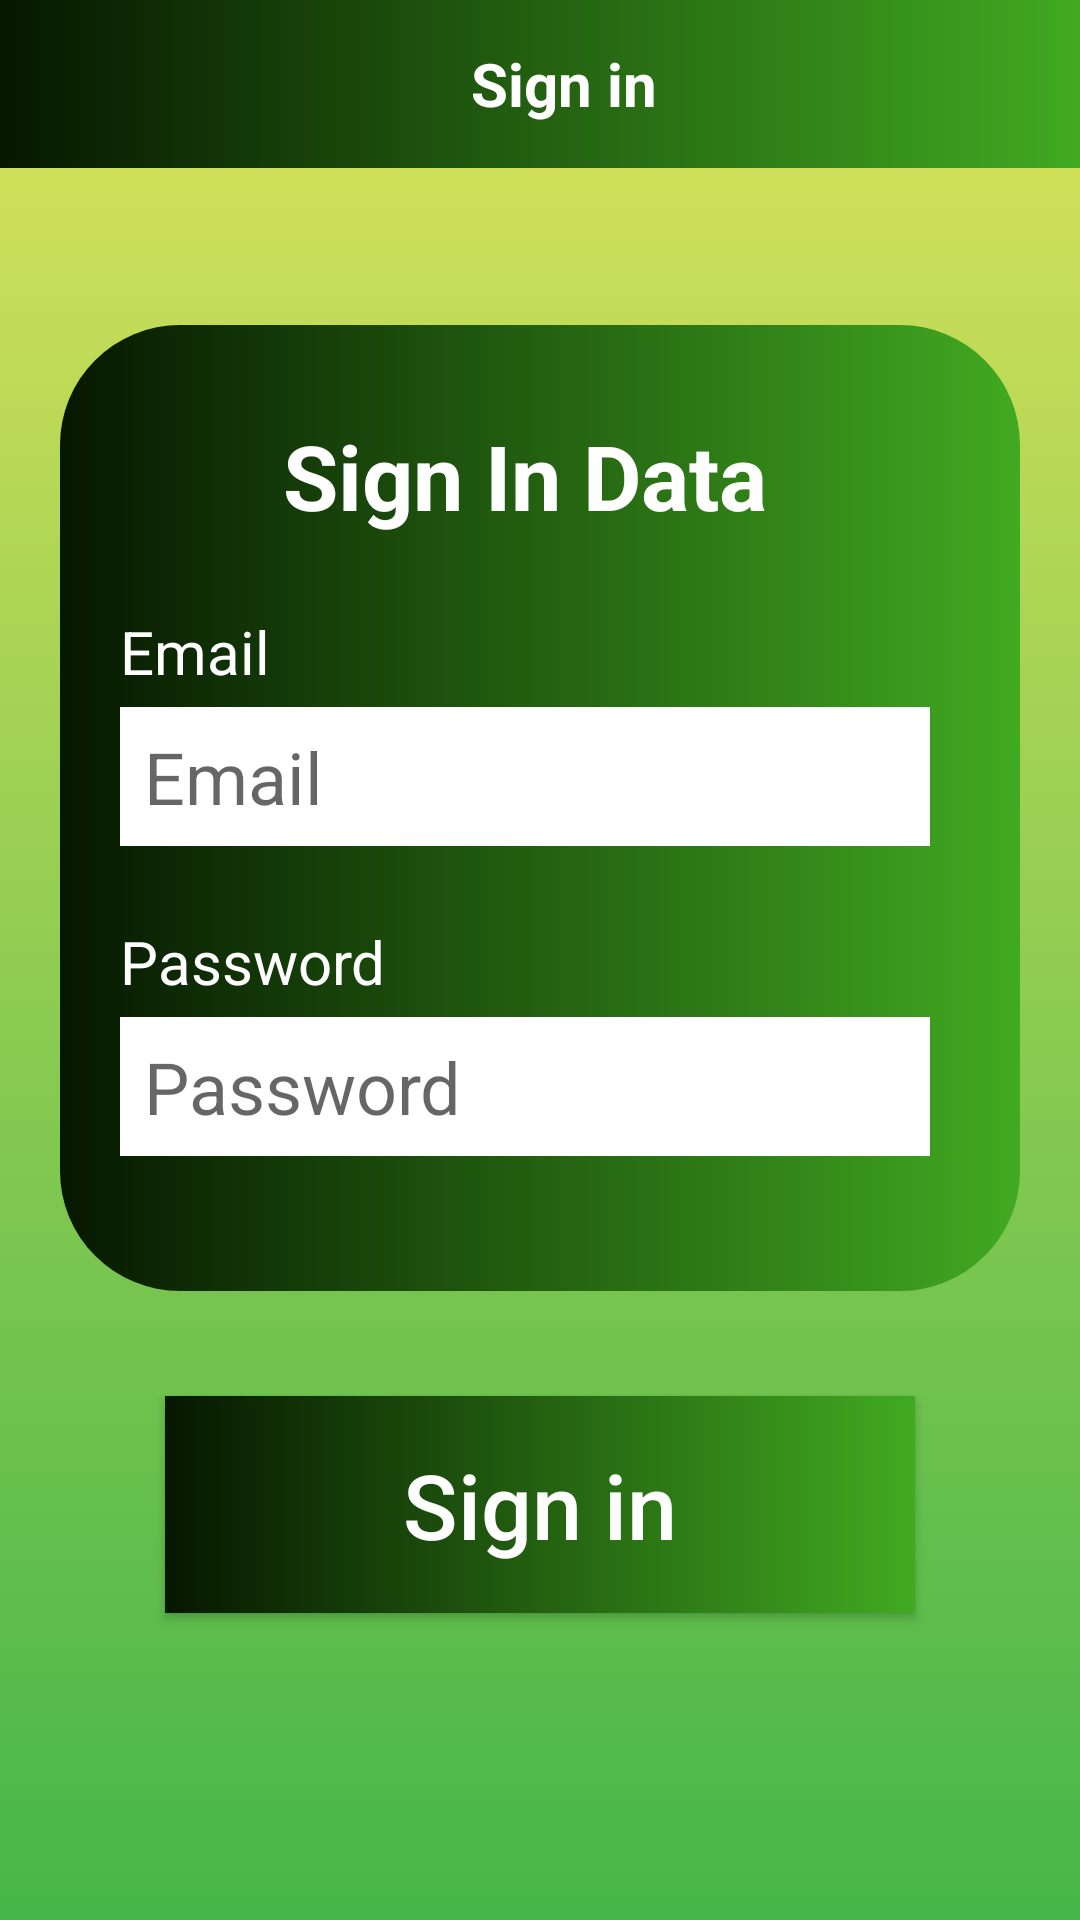

Write the Android layout XML for this screen, with the resource values it uses.
<!-- AndroidManifest.xml: application theme AppTheme -->
<!-- res/layout/health_helper_sign_in_page.xml -->
<?xml version="1.0" encoding="utf-8"?>
<androidx.constraintlayout.widget.ConstraintLayout
    xmlns:tools="http://schemas.android.com/tools"
    xmlns:android="http://schemas.android.com/apk/res/android"
    xmlns:app="http://schemas.android.com/apk/res-auto"
    android:id="@+id/sign_in_page_constraint_layout"
    android:layout_width="match_parent"
    android:layout_height="match_parent"
    android:background="@drawable/tween_gradient_animation"
    tools:context=".HealthHelperSignInPage">

    <Toolbar
        android:id="@+id/register_app_bar"
        android:layout_width="match_parent"
        android:layout_height="wrap_content"
        android:background="@drawable/button_gradient"
        app:layout_constraintEnd_toEndOf="parent"
        app:layout_constraintStart_toStartOf="parent"
        app:layout_constraintTop_toTopOf="parent">

        <RelativeLayout
            android:layout_width="match_parent"
            android:layout_height="match_parent">

            <ImageButton
                android:id="@+id/top_app_bar_back"
                android:layout_width="wrap_content"
                android:layout_height="wrap_content"
                android:layout_alignParentStart="true"
                android:background="@color/transparent"
                android:contentDescription="@string/app_bar_back_button"
                android:src="@drawable/ic_chevron_left_white_36dp" />

            <TextView
                android:id="@+id/top_app_bar_text"
                android:layout_width="wrap_content"
                android:layout_height="wrap_content"
                android:layout_centerHorizontal="true"
                android:layout_centerVertical="true"
                android:layout_marginStart="16dp"
                android:text="@string/sign_in"
                android:textColor="@android:color/white"
                android:textSize="20sp"
                android:textStyle="bold" />

        </RelativeLayout>
    </Toolbar>

    <LinearLayout
        android:id="@+id/form_layout"
        android:layout_width="match_parent"
        android:layout_height="wrap_content"
        android:layout_marginStart="20dp"
        android:layout_marginEnd="20dp"
        android:layout_marginBottom="19dp"
        android:background="@drawable/round_edged_gradient"
        android:orientation="vertical"
        android:paddingStart="20dp"
        android:paddingTop="30dp"
        android:paddingEnd="30dp"
        android:paddingBottom="45dp"
        app:layout_constraintBottom_toTopOf="@+id/form_sign_in_button"
        app:layout_constraintEnd_toEndOf="parent"
        app:layout_constraintStart_toStartOf="parent"
        app:layout_constraintTop_toTopOf="parent"
        app:layout_constraintVertical_bias="0.87">

        <TextView
            android:id="@+id/sign_in_form_data"
            android:layout_width="wrap_content"
            android:layout_height="wrap_content"
            android:layout_gravity="center_horizontal"
            android:text="@string/sign_in_data"
            android:textColor="@android:color/white"
            android:textSize="30sp"
            android:textStyle="bold"/>

        <TextView
            android:id="@+id/sign_in_email"
            android:layout_width="wrap_content"
            android:layout_height="wrap_content"
            android:layout_gravity="start"
            android:paddingTop="25dp"
            android:paddingBottom="5dp"
            android:text="@string/email"
            android:textColor="@android:color/white"
            android:textSize="20sp" />

        <EditText
            android:id="@+id/sign_in_email_input_box"
            android:layout_width="match_parent"
            android:layout_height="wrap_content"
            android:autofillHints="@string/email"
            android:background="@color/white"
            android:hint="@string/email"
            android:inputType="textEmailAddress"
            android:paddingStart="8dp"
            android:paddingTop="7dp"
            android:paddingEnd="8dp"
            android:paddingBottom="7dp"
            android:textSize="24sp" />

        <TextView
            android:id="@+id/sign_in_password"
            android:layout_width="wrap_content"
            android:layout_height="wrap_content"
            android:layout_gravity="start"
            android:paddingTop="25dp"
            android:paddingBottom="5dp"
            android:text="@string/password"
            android:textColor="@android:color/white"
            android:textSize="20sp" />

        <EditText
            android:id="@+id/sign_in_password_input_box"
            android:layout_width="match_parent"
            android:layout_height="wrap_content"
            android:autofillHints="@string/password"
            android:background="@color/white"
            android:hint="@string/password"
            android:inputType="textPassword"
            android:paddingStart="8dp"
            android:paddingTop="7dp"
            android:paddingEnd="8dp"
            android:paddingBottom="7dp"
            android:textSize="24sp" />

    </LinearLayout>

    <Button
        android:id="@+id/form_sign_in_button"
        android:layout_width="250dp"
        android:layout_height="wrap_content"
        android:background="@drawable/button_gradient"
        android:paddingLeft="10dp"
        android:paddingTop="16dp"
        android:paddingRight="10dp"
        android:paddingBottom="16dp"
        android:text="@string/sign_in"
        android:textAllCaps="false"
        android:textColor="@color/white"
        android:textSize="30sp"
        app:layout_constraintBottom_toBottomOf="parent"
        app:layout_constraintEnd_toEndOf="parent"
        app:layout_constraintStart_toStartOf="parent"
        app:layout_constraintTop_toTopOf="parent"
        app:layout_constraintVertical_bias="0.82" />

</androidx.constraintlayout.widget.ConstraintLayout>
<!-- resources referenced by this layout -->
<resources>
  <color name="transparent">#00FFFFFF</color>
  <color name="white">#FFFFFF</color>
  <!-- drawable button_gradient (drawable) -->
  <?xml version="1.0" encoding="utf-8"?>
  <shape xmlns:android="http://schemas.android.com/apk/res/android">
  
      <gradient
          android:startColor="@color/staticGradientBlack"
          android:endColor="@color/staticGradientGreen"
          android:angle="0"/>
  
  </shape>
  <!-- drawable round_edged_gradient (drawable) -->
  <?xml version="1.0" encoding="utf-8"?>
  <shape xmlns:android="http://schemas.android.com/apk/res/android"
      android:shape="rectangle">
  
      <corners android:radius="40dp"/>
  
      <gradient
          android:startColor="@color/staticGradientBlack"
          android:endColor="@color/staticGradientGreen"
          android:angle="0"/>
  
  </shape>
  <!-- drawable tween_gradient_animation (drawable) -->
  <?xml version="1.0" encoding="utf-8"?>
  <animation-list xmlns:android="http://schemas.android.com/apk/res/android">
  
      <item
          android:duration="5000"
          android:drawable="@drawable/tween_gradient_start"/>
  
      <item
          android:duration="5000"
          android:drawable="@drawable/tween_gradient_end"/>
  
  </animation-list>
  <string name="app_bar_back_button">App bar back button.</string>
  <string name="email">Email</string>
  <string name="password">Password</string>
  <string name="sign_in">Sign in</string>
  <string name="sign_in_data">Sign In Data</string>
  <style name="AppTheme" parent="Theme.AppCompat.Light.NoActionBar">
          
          <item name="colorPrimary">@color/tweenDarkGreen</item>
          <item name="colorPrimaryDark">@color/staticGradientBlack</item>
          <item name="colorAccent">@color/staticGradientGreen</item>
      </style>
  <color name="staticGradientBlack">#061700</color>
  <color name="staticGradientGreen">#41AA21</color>
  <!-- drawable tween_gradient_start (drawable) -->
  <?xml version="1.0" encoding="utf-8"?>
  <shape xmlns:android="http://schemas.android.com/apk/res/android">
  
      <gradient
          android:startColor="@color/tweenDarkGreen"
          android:endColor="@color/tweenLightGreen"
          android:angle="90"/>
  
  </shape>
  <!-- drawable tween_gradient_end (drawable) -->
  <?xml version="1.0" encoding="utf-8"?>
  <shape xmlns:android="http://schemas.android.com/apk/res/android">
  
      <gradient
          android:startColor="@color/tweenLightGreen"
          android:endColor="@color/tweenDarkGreen"
          android:angle="90"/>
  
  </shape>
  <color name="tweenDarkGreen">#45B649</color>
  <color name="tweenLightGreen">#DCE35B</color>
</resources>
